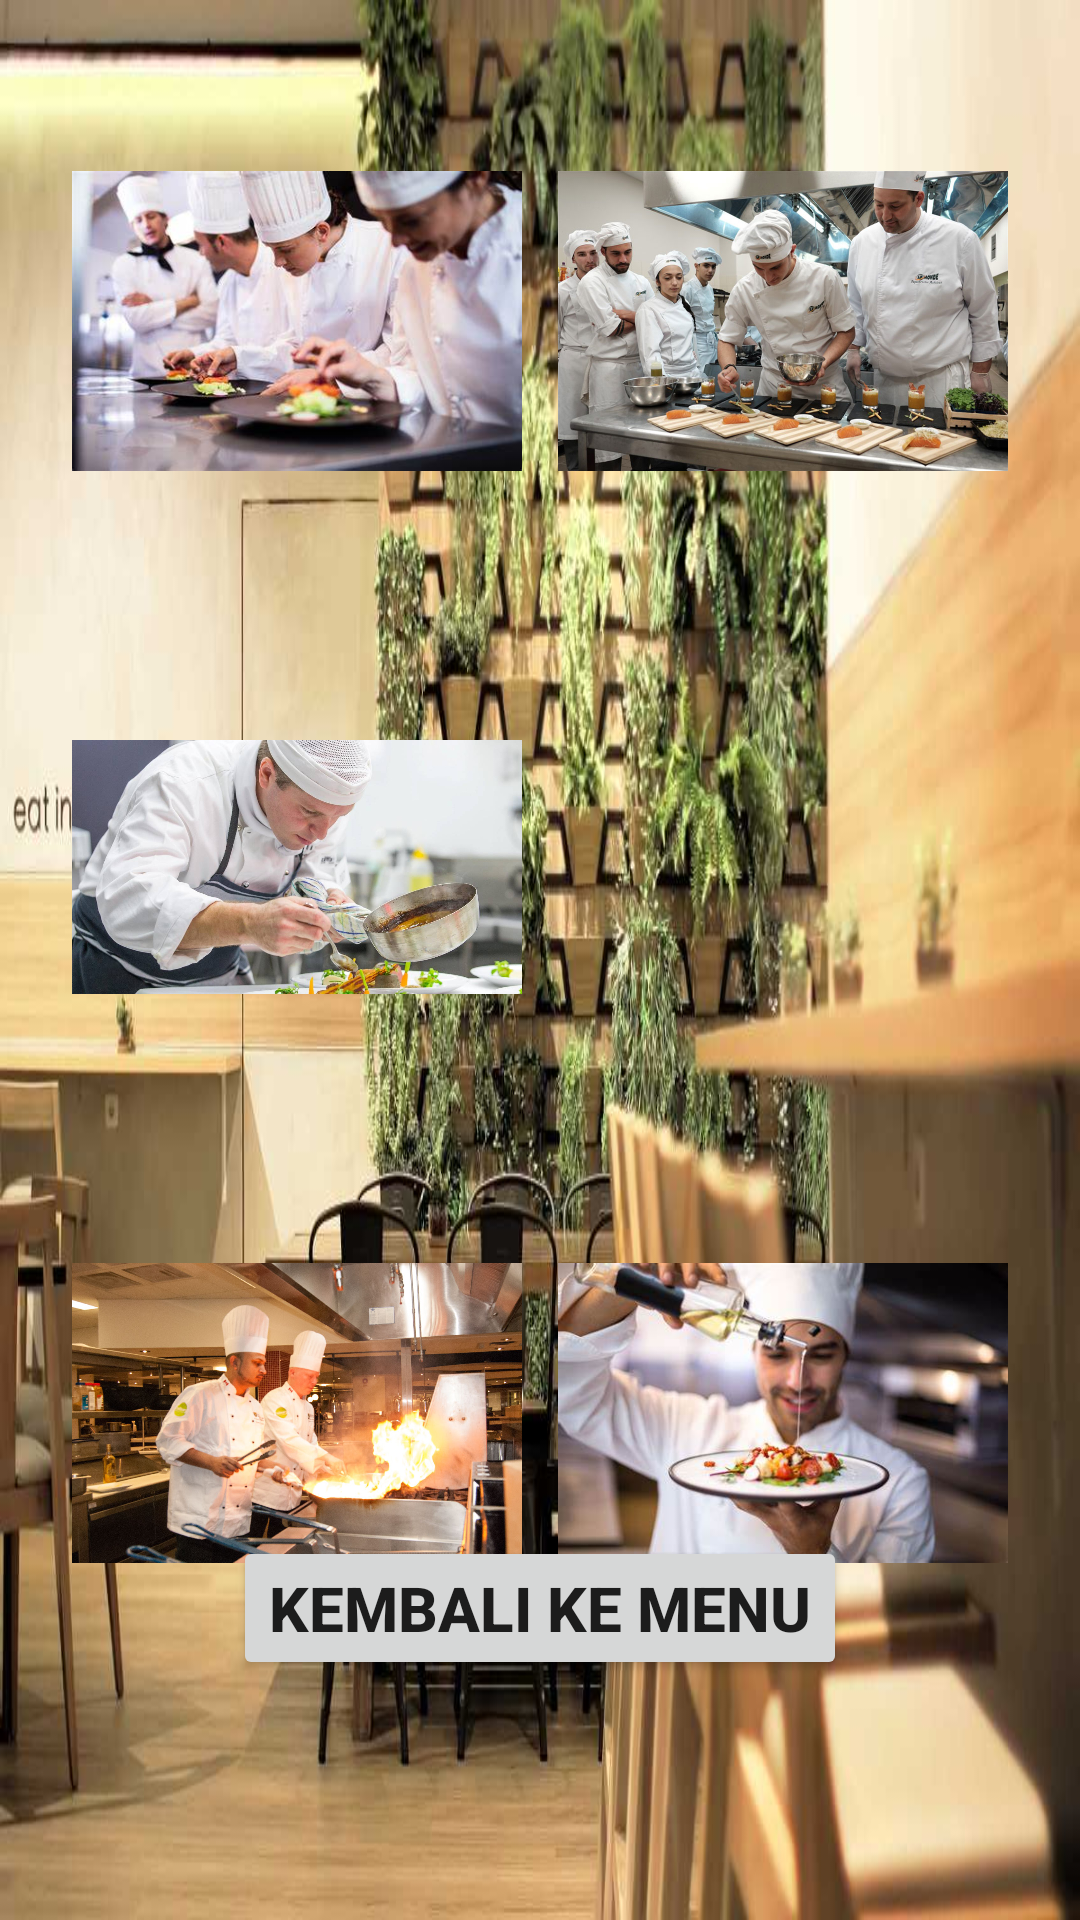

Produce the Android XML layout that renders to this screen, including the resource entries it uses.
<!-- AndroidManifest.xml: application theme Theme.PasSelvi -->
<!-- res/layout/activity_fotochef.xml -->
<?xml version="1.0" encoding="utf-8"?>
<androidx.constraintlayout.widget.ConstraintLayout xmlns:android="http://schemas.android.com/apk/res/android"
    xmlns:app="http://schemas.android.com/apk/res-auto"
    xmlns:tools="http://schemas.android.com/tools"
    android:layout_width="match_parent"
    android:layout_height="match_parent"
    tools:context=".fotochef"
    android:background="@drawable/bece">

    <ImageView
        android:id="@+id/imageView"
        android:layout_width="150dp"
        android:layout_height="150dp"
        android:layout_marginStart="24dp"
        android:layout_marginTop="32dp"
        android:src="@drawable/chef2"
        app:layout_constraintStart_toStartOf="parent"
        app:layout_constraintTop_toTopOf="parent" />

    <ImageView
        android:id="@+id/imageView2"
        android:layout_width="150dp"
        android:layout_height="150dp"
        android:layout_marginTop="32dp"
        android:layout_marginEnd="24dp"
        android:src="@drawable/chef3"
        app:layout_constraintEnd_toEndOf="parent"
        app:layout_constraintTop_toTopOf="parent" />

    <ImageView
        android:id="@+id/imageView3"
        android:layout_width="150dp"
        android:layout_height="150dp"
        android:layout_marginStart="24dp"
        android:layout_marginTop="32dp"
        android:src="@drawable/chef5"
        app:layout_constraintStart_toStartOf="parent"
        app:layout_constraintTop_toBottomOf="@+id/imageView" />

    <ImageView
        android:id="@+id/imageView4"
        android:layout_width="150dp"
        android:layout_height="150dp"
        android:layout_marginTop="32dp"
        android:layout_marginEnd="24dp"
        android:src="@drawable/chef6"
        app:layout_constraintEnd_toEndOf="parent"
        app:layout_constraintTop_toBottomOf="@+id/imageView2" />

    <ImageView
        android:layout_width="150dp"
        android:layout_height="150dp"
        android:layout_marginStart="24dp"
        android:layout_marginTop="32dp"
        android:src="@drawable/chef7"
        app:layout_constraintStart_toStartOf="parent"
        app:layout_constraintTop_toBottomOf="@+id/imageView3" />

    <ImageView
        android:layout_width="150dp"
        android:layout_height="150dp"
        android:layout_marginTop="32dp"
        android:layout_marginEnd="24dp"
        android:src="@drawable/chef8"
        app:layout_constraintEnd_toEndOf="parent"
        app:layout_constraintTop_toBottomOf="@+id/imageView4" />

    <Button
        android:id="@+id/btn_fotocf"
        android:layout_width="wrap_content"
        android:layout_height="wrap_content"
        android:layout_marginBottom="80dp"
        android:text="Kembali Ke Menu"
        android:textSize="10pt"
        android:textStyle="bold"
        app:layout_constraintBottom_toBottomOf="parent"
        app:layout_constraintEnd_toEndOf="parent"
        app:layout_constraintStart_toStartOf="parent" />

</androidx.constraintlayout.widget.ConstraintLayout>
<!-- resources referenced by this layout -->
<resources>
  <!-- drawable bece: jpeg bitmap (drawable, 112994 bytes) -->
  <!-- drawable chef2: jpg bitmap (drawable, 20733 bytes) -->
  <!-- drawable chef3: jpg bitmap (drawable, 125135 bytes) -->
  <!-- drawable chef5: jpg bitmap (drawable, 99241 bytes) -->
  <!-- drawable chef7: jpg bitmap (drawable, 169442 bytes) -->
  <!-- drawable chef8: jpg bitmap (drawable, 19035 bytes) -->
  <style name="Theme.PasSelvi" parent="Theme.MaterialComponents.DayNight.DarkActionBar">
          
          <item name="colorPrimary">@color/purple_500</item>
          <item name="colorPrimaryVariant">@color/purple_700</item>
          <item name="colorOnPrimary">@color/white</item>
          
          <item name="colorSecondary">@color/teal_200</item>
          <item name="colorSecondaryVariant">@color/teal_700</item>
          <item name="colorOnSecondary">@color/black</item>
          
          <item name="android:statusBarColor" tools:targetApi="l">?attr/colorPrimaryVariant</item>
          
      </style>
  <!-- not gathered from this repository: default colours our renderer supplied (Android Studio template values) -->
  <color name="purple_500">#FF6200EE</color>
  <color name="purple_700">#FF3700B3</color>
  <color name="teal_200">#FF03DAC5</color>
  <color name="teal_700">#FF018786</color>
  <color name="black">#FF000000</color>
  <color name="white">#FFFFFFFF</color>
</resources>
